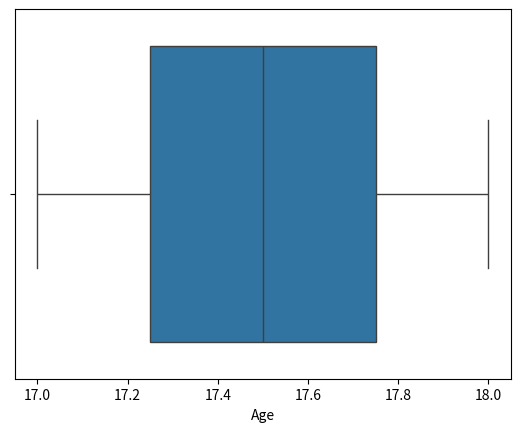

The matplotlib source for this figure:
import seaborn as sns
import pandas as pd
import matplotlib.pyplot as plt

df = pd.DataFrame({
     "Name": ["Suryanhsk", "Avanish"],
    "Age": [18, 17]
})

sns.boxplot(x="Age", data=df)
plt.show()
